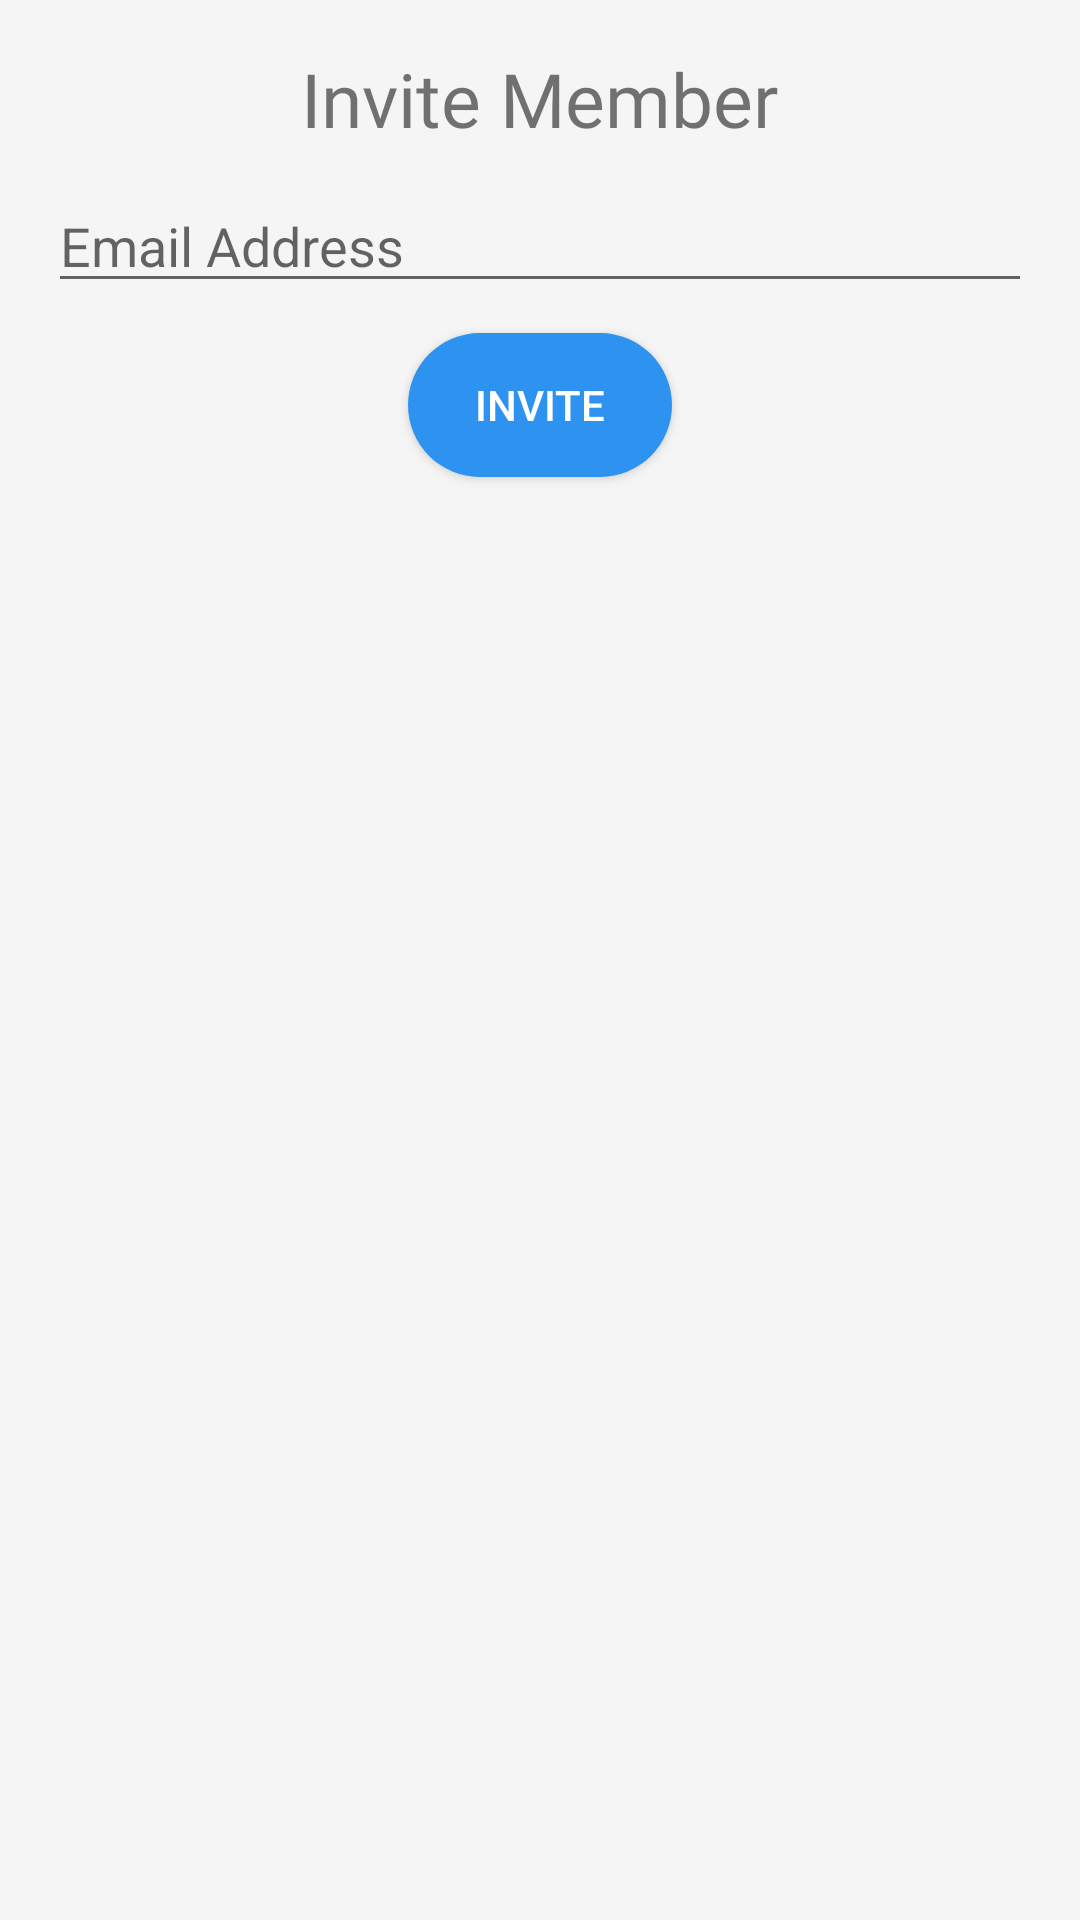

Reconstruct the res/layout file that produces this screen, plus the resources it refers to.
<!-- AndroidManifest.xml: application theme Medify -->
<!-- res/layout/dialog_add_member.xml -->
<?xml version="1.0" encoding="utf-8"?>
<LinearLayout
    xmlns:android="http://schemas.android.com/apk/res/android"
    android:orientation="vertical"
    android:layout_width="match_parent"
    android:layout_height="match_parent"
    android:padding="16dp">

    <TextView
        android:layout_width="wrap_content"
        android:layout_height="wrap_content"
        android:layout_gravity="center"
        android:text="Invite Member"
        android:fontFamily="@font/quicksand_medium"
        android:layout_marginBottom="10dp"
        android:textSize="25sp"/>

    <EditText
        android:layout_width="match_parent"
        android:layout_height="wrap_content"
        android:inputType="textEmailAddress"
        android:ems="10"
        android:id="@+id/et_email_address"
        android:layout_marginBottom="10dp"
        android:hint="Email Address"/>


    <Button
        android:text="Invite"
        android:layout_width="wrap_content"
        android:layout_height="wrap_content"
        android:layout_gravity="center"
        android:background="@drawable/round_button"
        android:textColor="#FFF"
        android:id="@+id/btn_invite_member"
        />

</LinearLayout>
<!-- resources referenced by this layout -->
<resources>
  <!-- drawable round_button (drawable) -->
  <?xml version="1.0" encoding="utf-8"?>
  <shape xmlns:android="http://schemas.android.com/apk/res/android" android:shape="rectangle" android:padding="10dp">
    <solid android:color="@color/blue"/> 
    <corners
      android:bottomRightRadius="30dp"
      android:bottomLeftRadius="30dp"
      android:topLeftRadius="30dp"
      android:topRightRadius="30dp"/>
  </shape>
  <style name="Medify" parent="AppTheme">
      <item name="colorPrimary">@color/mblue</item>
      <item name="colorPrimaryDark">@color/mblue_dark</item>
      <item name="colorAccent">@color/mgreen</item>
      <item name="android:colorBackground">@color/mbackground</item>
    </style>
  <color name="blue">#2d92f0</color>
  <style name="AppTheme" parent="Theme.AppCompat.Light.DarkActionBar">
      
      <item name="colorPrimary">@color/colorPrimary</item>
      <item name="colorPrimaryDark">@color/colorPrimaryDark</item>
      <item name="colorAccent">@color/colorAccent</item>
    </style>
  <color name="mblue">#2d92f0</color>
  <color name="mblue_dark">#2580d4</color>
  <color name="mgreen">#5ccb3e</color>
  <color name="mbackground">#f5f5f5</color>
  <color name="colorPrimary">#3F51B5</color>
  <color name="colorPrimaryDark">#303F9F</color>
  <color name="colorAccent">#FF4081</color>
</resources>
